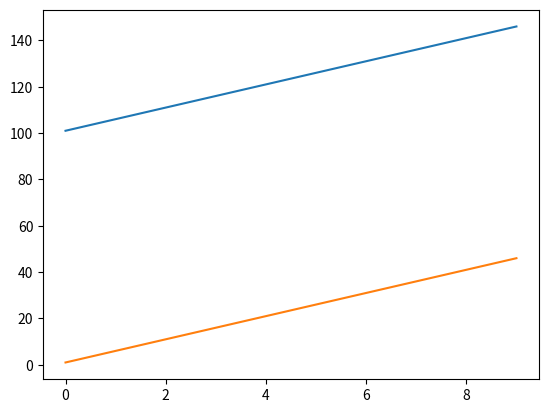

Generate this figure with matplotlib: (Note: this script raises an exception after producing the figure.)
import matplotlib.pyplot as plt

# Generate the sequences
ap1 = [101 + 5 * i for i in range(10)]  
ap2 = [1 + 5 * i for i in range(10)]    

# Plot both sequences on a single graph
plt.plot(ap1, label='101, 106, ...')
plt.plot(ap2, label='1, 6, ...')

# Add labels and legend
plt.plot(x, y, label='x(n) & y(n)')
plt.xlabel('n')
plt.ylabel('x(n) & y(n)')
plt.title('x(n) & y(n)')
plt.legend()

# Save the plot as a PNG
plt.savefig('fig2.png')

# Show the plot
plt.show()
